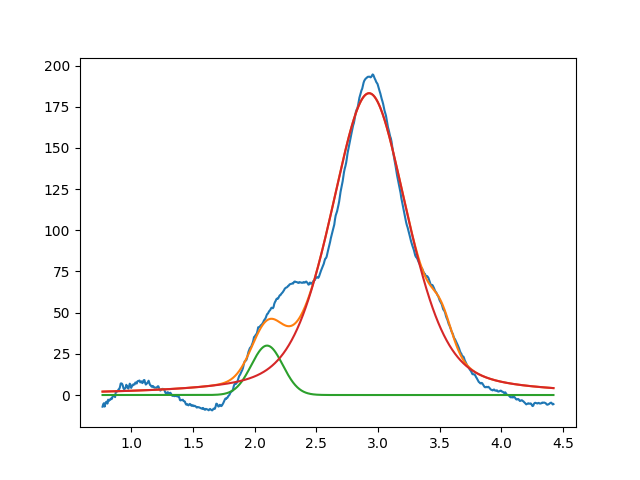

The data file committed next to this chart (first rows):
2.099999999999999645e+00, 2.999999999999999645e+01, 2.999999999999999334e-01, 9.999999999999998890e-01
2.927252093474028261e+00, 1.831939497513209574e+02, 7.349429830547012932e-01, 5.982144854954727364e-01
3.514373497616228637e+00, 1.693234807877620796e+01, 1.999999999999999833e-01, 9.999999999999998890e-01
